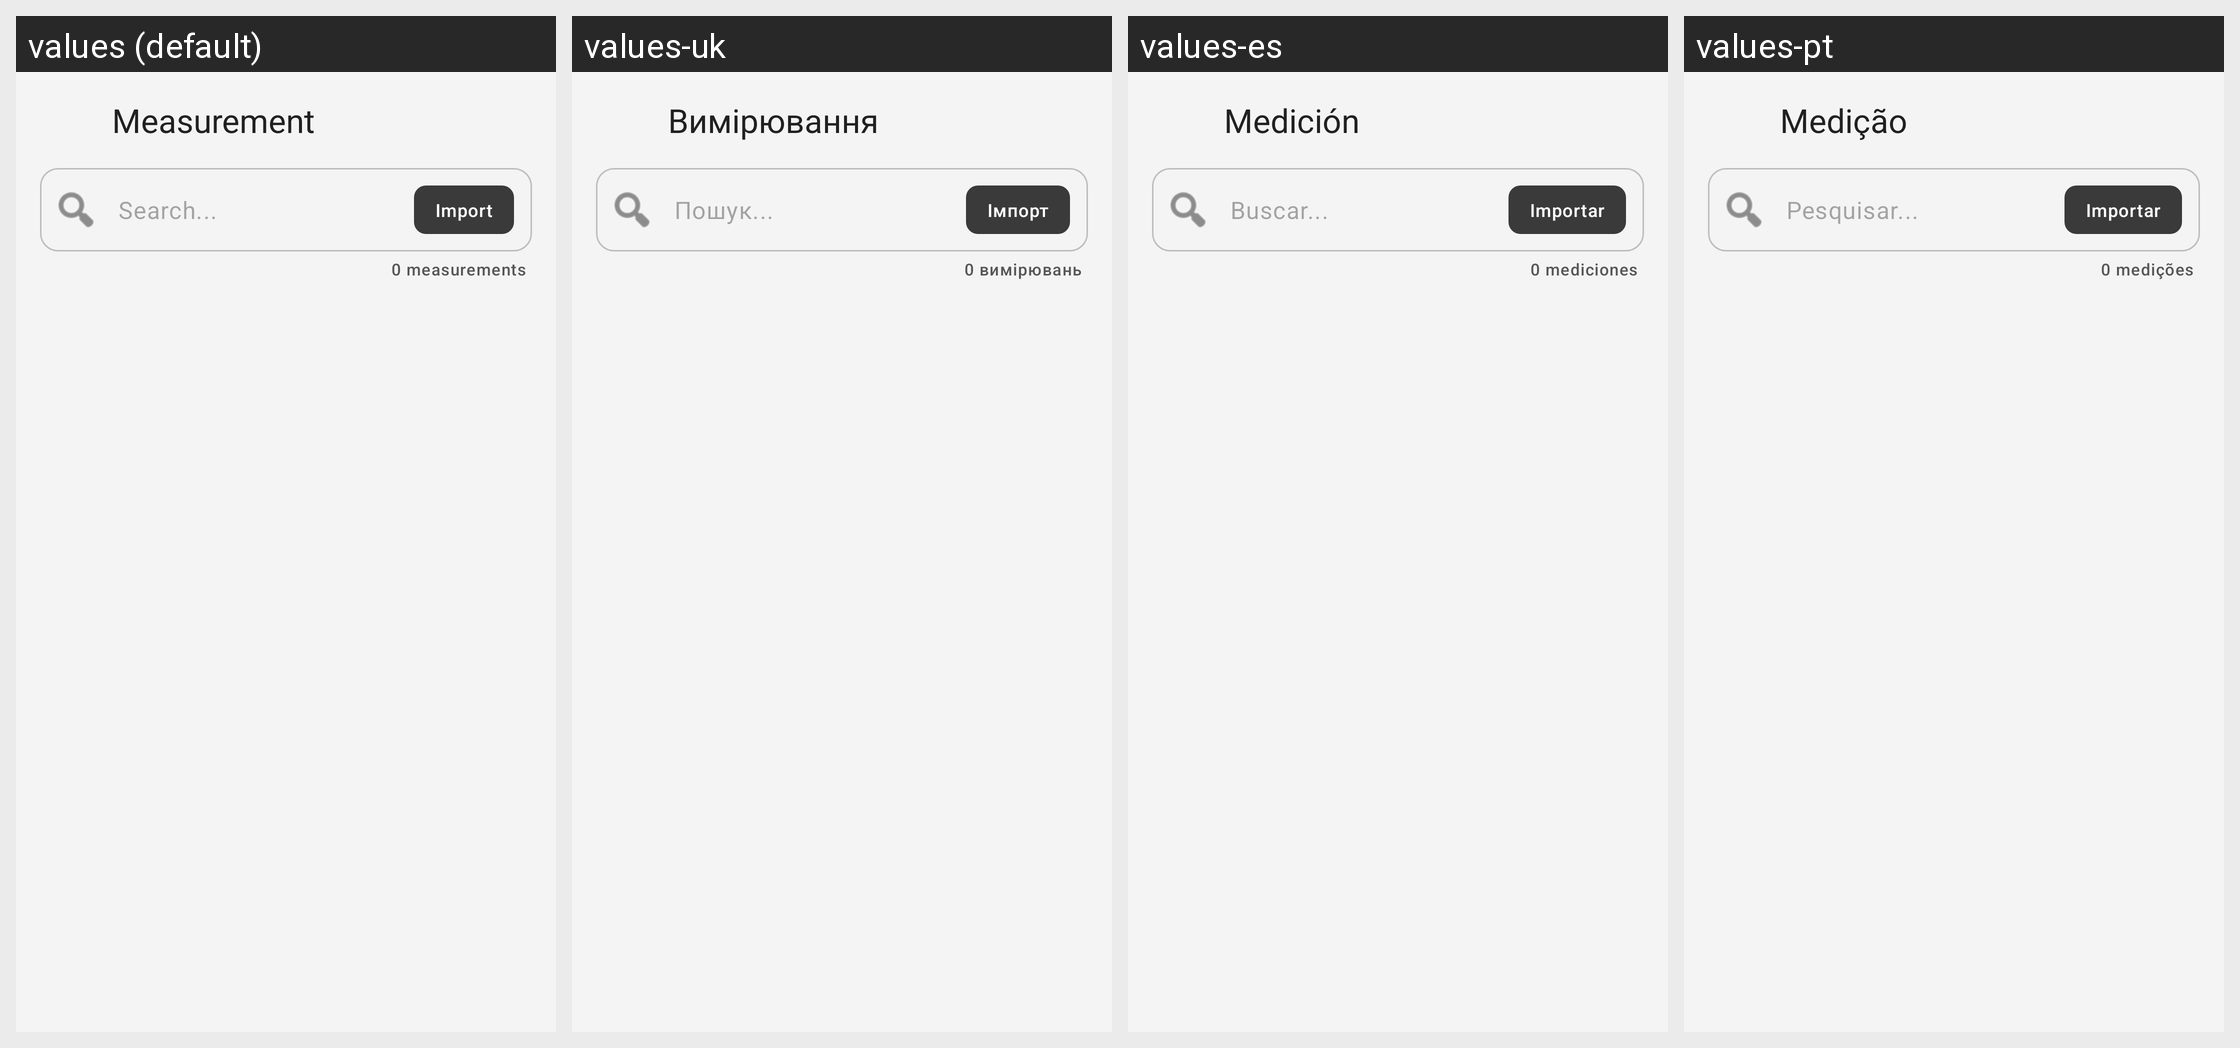

Here is an Android app screen in its default locale and in the app's own translations. Write out the translated-string differences for the strings that appear on this screen.
Android screen res/layout/activity_measurement_select.xml rendered under 4 locales, left to right: values (default), values-uk, values-es, values-pt. Device: Nexus 5 (rendered at 1080×1920; each locale shown at half size, 540×960, under a caption strip naming it); theme Theme.Equalizer314.
Other locales in the repository, not shown: values-ru.
Strings drawn on this screen, with the default value and each locale's value (text and hints the layout hard-codes, and strings that could not be matched under every locale, appear in the picture but are not listed):

measurement
  values: Measurement
  values-uk: Вимірювання
  values-es: Medición
  values-pt: Medição

search
  values: Search...
  values-uk: Пошук...
  values-es: Buscar...
  values-pt: Pesquisar...

import_label
  values: Import
  values-uk: Імпорт
  values-es: Importar
  values-pt: Importar

s_0_measurements
  values: 0 measurements
  values-uk: 0 вимірювань
  values-es: 0 mediciones
  values-pt: 0 medições
